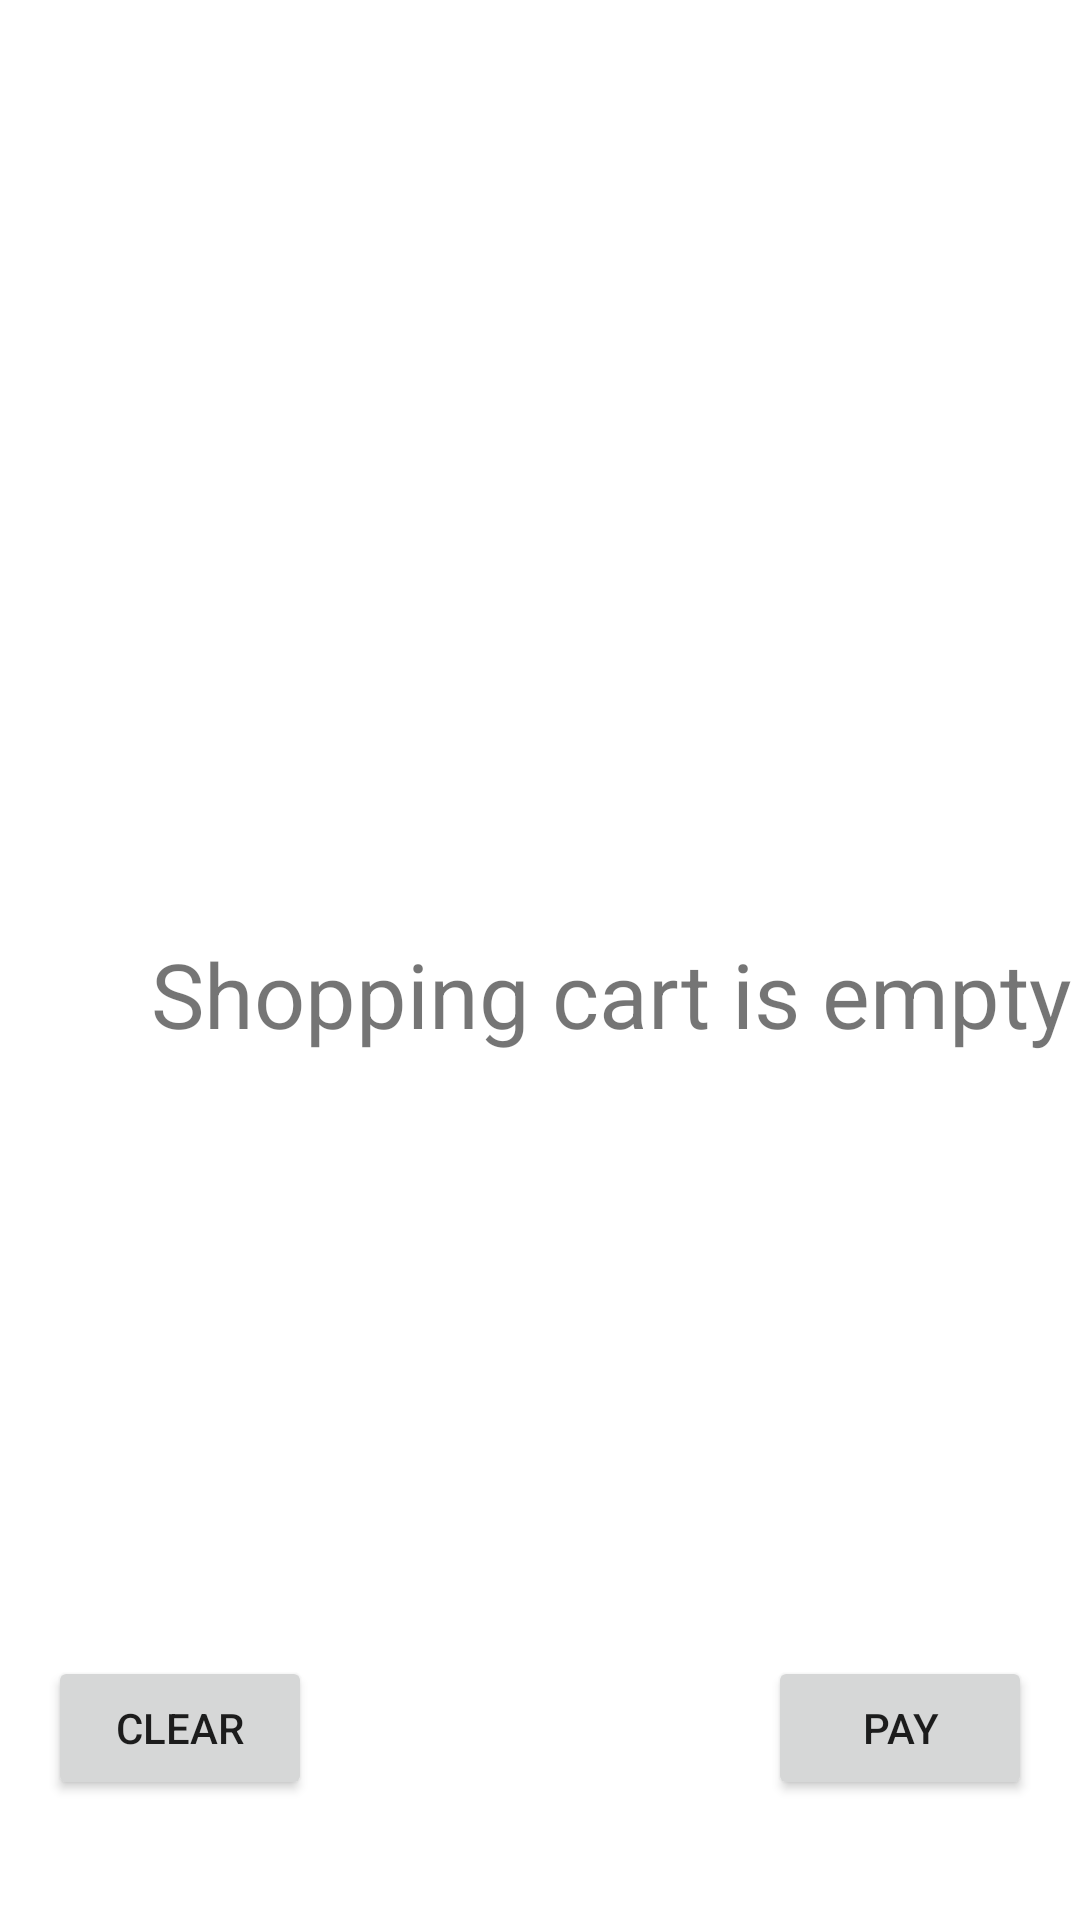

Produce the Android XML layout that renders to this screen, including the resource entries it uses.
<!-- AndroidManifest.xml: application theme Theme.KondaDeliveryApp -->
<!-- res/layout/fragment_cart.xml -->
<?xml version="1.0" encoding="utf-8"?>
<androidx.constraintlayout.widget.ConstraintLayout xmlns:android="http://schemas.android.com/apk/res/android"
    xmlns:app="http://schemas.android.com/apk/res-auto"
    xmlns:tools="http://schemas.android.com/tools"
    android:layout_width="match_parent"
    android:layout_height="match_parent"
    tools:context=".fragments.CartFragment">

    <androidx.constraintlayout.widget.ConstraintLayout
        android:id="@+id/constraintLayout"
        android:layout_width="408dp"
        android:layout_height="662dp">

        <androidx.recyclerview.widget.RecyclerView
            android:id="@+id/cartList"
            android:layout_width="match_parent"

            android:layout_height="match_parent"
            app:layout_constraintEnd_toEndOf="parent"
            app:layout_constraintStart_toStartOf="parent"
            app:layout_constraintTop_toTopOf="parent"
            tools:listitem="@layout/cart_list_item" />

        <TextView
            android:id="@+id/empty"
            android:layout_width="wrap_content"
            android:layout_height="wrap_content"
            android:text="Shopping cart is empty"
            android:textSize="30sp"
            app:layout_constraintBottom_toBottomOf="parent"
            app:layout_constraintEnd_toEndOf="@+id/cartList"
            app:layout_constraintStart_toStartOf="parent"
            app:layout_constraintTop_toTopOf="parent" />

    </androidx.constraintlayout.widget.ConstraintLayout>

    <Button
        android:id="@+id/clear"
        android:layout_width="wrap_content"
        android:layout_height="wrap_content"
        android:layout_marginStart="16dp"
        android:layout_marginBottom="40dp"
        android:text="Clear"
        app:layout_constraintBottom_toBottomOf="parent"
        app:layout_constraintStart_toStartOf="parent"
        tools:ignore="MissingConstraints" />

    <Button
        android:id="@+id/pay"
        android:layout_width="wrap_content"
        android:layout_height="wrap_content"
        android:layout_marginEnd="16dp"
        android:layout_marginBottom="40dp"
        android:text="Pay"
        app:icon="@drawable/ic_baseline_payment_24"
        app:layout_constraintBottom_toBottomOf="parent"
        app:layout_constraintEnd_toEndOf="parent"
        app:layout_constraintHorizontal_bias="1.0"
        app:layout_constraintStart_toEndOf="@+id/constraintLayout" />

</androidx.constraintlayout.widget.ConstraintLayout>
<!-- res/layout/cart_list_item.xml (included above) -->
<?xml version="1.0" encoding="utf-8"?>
<androidx.constraintlayout.widget.ConstraintLayout xmlns:android="http://schemas.android.com/apk/res/android"
    xmlns:app="http://schemas.android.com/apk/res-auto"
    xmlns:tools="http://schemas.android.com/tools"
    android:layout_width="match_parent"
    android:layout_height="wrap_content">

    <androidx.cardview.widget.CardView
        android:id="@+id/cartItem"
        android:layout_width="match_parent"
        android:layout_height="81dp"
        app:layout_constraintEnd_toEndOf="parent"
        app:layout_constraintStart_toStartOf="parent"
        app:layout_constraintTop_toTopOf="parent">

        <androidx.constraintlayout.widget.ConstraintLayout
            android:layout_width="match_parent"
            android:layout_height="match_parent">

            <TextView
                android:id="@+id/quantityCartList"
                android:layout_width="wrap_content"
                android:layout_height="wrap_content"
                android:layout_marginStart="16dp"
                android:background="@drawable/text_view_border"
                android:text="1"
                app:layout_constraintBottom_toBottomOf="parent"
                app:layout_constraintStart_toStartOf="parent"
                app:layout_constraintTop_toTopOf="parent"
                app:layout_constraintVertical_bias="0.511" />

            <TextView
                android:id="@+id/priceCart"
                android:layout_width="wrap_content"
                android:layout_height="wrap_content"
                android:layout_marginEnd="36dp"
                android:text="TextView"
                android:textSize="18sp"
                android:textStyle="bold"
                app:layout_constraintBottom_toBottomOf="parent"
                app:layout_constraintEnd_toEndOf="parent"
                app:layout_constraintTop_toTopOf="parent" />

            <TextView
                android:id="@+id/itemName"
                android:layout_width="wrap_content"
                android:layout_height="wrap_content"
                android:layout_marginStart="72dp"
                android:text="TextView"
                android:textSize="18sp"
                android:textStyle="bold"
                app:layout_constraintBottom_toBottomOf="parent"
                app:layout_constraintStart_toStartOf="parent"
                app:layout_constraintTop_toTopOf="parent"
                app:layout_constraintVertical_bias="0.508" />

        </androidx.constraintlayout.widget.ConstraintLayout>
    </androidx.cardview.widget.CardView>
</androidx.constraintlayout.widget.ConstraintLayout>
<!-- resources referenced by this layout -->
<resources>
  <!-- drawable text_view_border (drawable) -->
  <?xml version="1.0" encoding="utf-8"?>
  <shape xmlns:android="http://schemas.android.com/apk/res/android" android:shape="rectangle" >
      <solid android:color="@android:color/white" />
      <stroke android:width="3dp" android:color="@color/darkGreen"/>
      <corners android:radius="4dp" />
      <padding android:right="16dp" android:left="16dp"  android:top="8dp" android:bottom="8dp"/>
  </shape>
  <style name="Theme.KondaDeliveryApp" parent="Theme.MaterialComponents.DayNight.DarkActionBar">
          
          <item name="colorPrimary">#7ecb20</item>
          <item name="colorPrimaryVariant">#b2ff59</item>
          <item name="colorOnPrimary">#b2ff59</item>
          
          <item name="colorSecondary">@color/teal_200</item>
          <item name="colorSecondaryVariant">@color/teal_700</item>
          <item name="colorOnSecondary">@color/black</item>
          
          <item name="android:statusBarColor" tools:targetApi="l">?attr/colorPrimaryVariant</item>
          
      </style>
  <color name="darkGreen"> #7ecb20</color>
  <color name="teal_200">#FF03DAC5</color>
  <color name="teal_700">#FF018786</color>
  <color name="black">#FF000000</color>
</resources>
